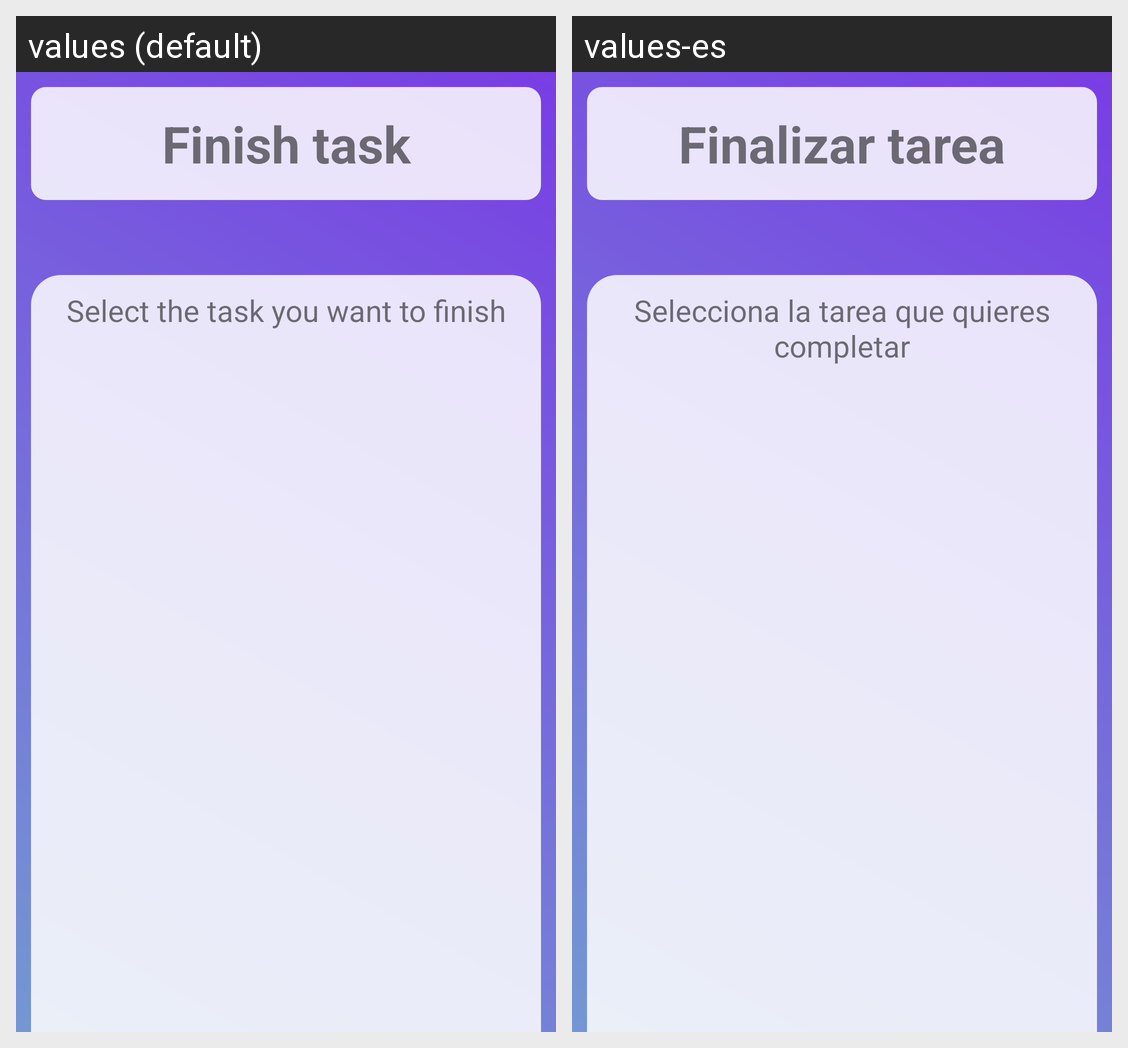

Here is an Android app screen in its default locale and in the app's own translations. Write out the translated-string differences for the strings that appear on this screen.
Android screen res/layout/activity_chief_mechanic_complete_tasks.xml rendered under 2 locales, left to right: values (default), values-es. Device: Nexus 5 (rendered at 1080×1920; each locale shown at half size, 540×960, under a caption strip naming it); theme Theme.GestionTaller.
Strings drawn on this screen, with the default value and each locale's value (text and hints the layout hard-codes, and strings that could not be matched under every locale, appear in the picture but are not listed):

finish_task
  values: Finish task
  values-es: Finalizar tarea

select_task_finish
  values: Select the task you want to finish
  values-es: Selecciona la tarea que quieres completar
